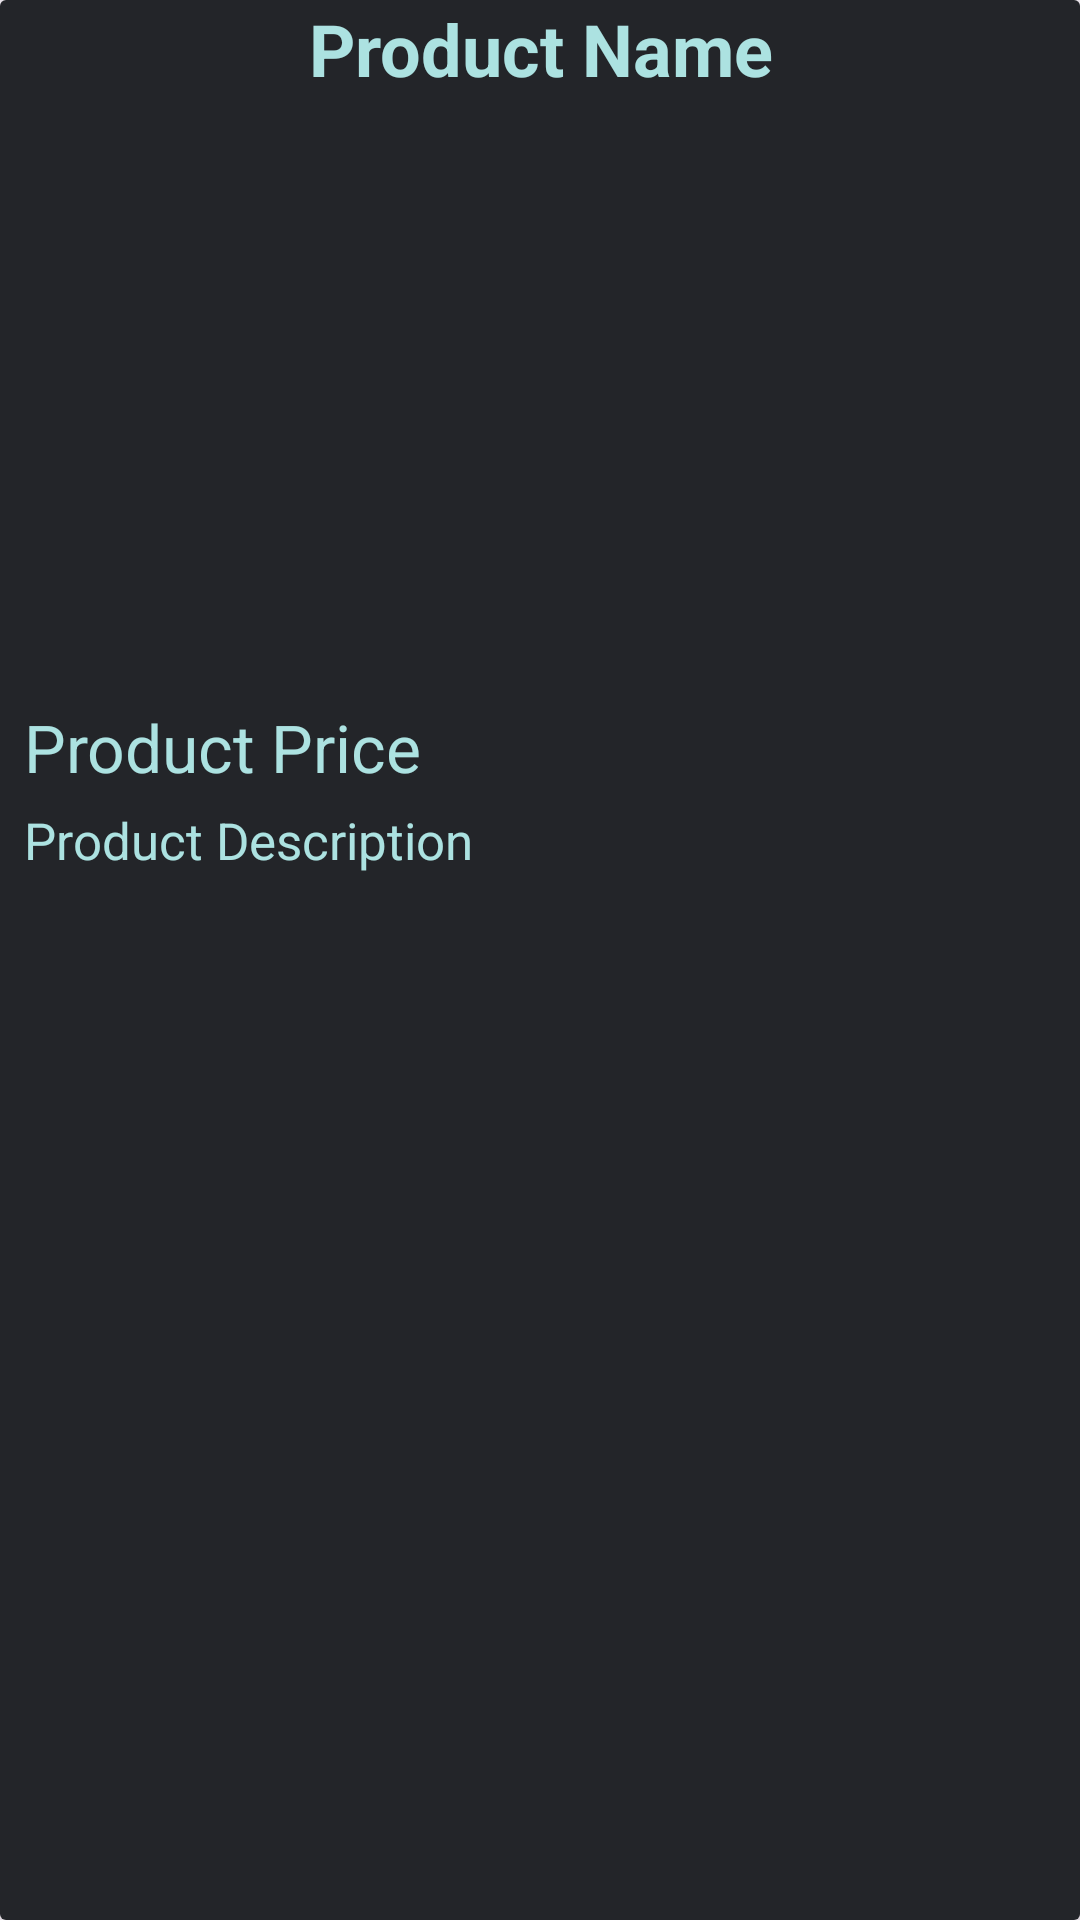

The Android layout XML behind this screen, and the referenced resources:
<!-- AndroidManifest.xml: application theme Theme.MG -->
<!-- res/layout/product_items_layout.xml -->
<?xml version="1.0" encoding="utf-8"?>
<androidx.cardview.widget.CardView xmlns:android="http://schemas.android.com/apk/res/android"
    android:layout_width="match_parent"
    android:layout_height="wrap_content"
    xmlns:app="http://schemas.android.com/apk/res-auto"
    android:layout_marginTop="20dp"
    android:layout_marginStart="15dp"
    android:layout_marginEnd="15dp"
    app:cardElevation="15dp">

    <RelativeLayout
        android:layout_width="match_parent"
        android:layout_height="match_parent"
        android:background="#232529"
        >

        <TextView
            android:id="@+id/product_name"
            android:layout_width="match_parent"
            android:layout_height="wrap_content"
            android:text="Product Name"
            android:textAlignment="center"
            android:textSize="24dp"
            android:textStyle="bold"
            android:textColor="@color/sea"
            />

        <ImageView
            android:id="@+id/product_image"
            android:layout_width="match_parent"
            android:layout_height="200dp"
            android:layout_below="@+id/product_name"
            android:scaleType="centerCrop"
            android:layout_marginTop="2dp"
            />

        <TextView
            android:id="@+id/product_price"
            android:layout_width="match_parent"
            android:layout_height="wrap_content"
            android:layout_below="@+id/product_image"
            android:text="Product Price"
            android:textAlignment="textStart"
            android:layout_marginLeft="8dp"
            android:textSize="22dp"
            android:textColor="@color/sea"
            />

        <TextView
            android:id="@+id/product_description"
            android:layout_width="match_parent"
            android:layout_height="wrap_content"
            android:layout_below="@+id/product_price"
            android:text="Product Description"
            android:layout_marginTop="5dp"
            android:textAlignment="textStart"
            android:layout_marginLeft="8dp"
            android:textSize="17dp"
            android:textColor="@color/sea"
            android:lines="3"
            />

    </RelativeLayout>

</androidx.cardview.widget.CardView>
<!-- resources referenced by this layout -->
<resources>
  <color name="sea">#ACE2E1</color>
  <style name="Theme.MG" parent="Base.Theme.MG" />
  <style name="Base.Theme.MG" parent="Theme.Material3.DayNight.NoActionBar">
          
          <item name="colorPrimary">#232529</item>
      </style>
</resources>
